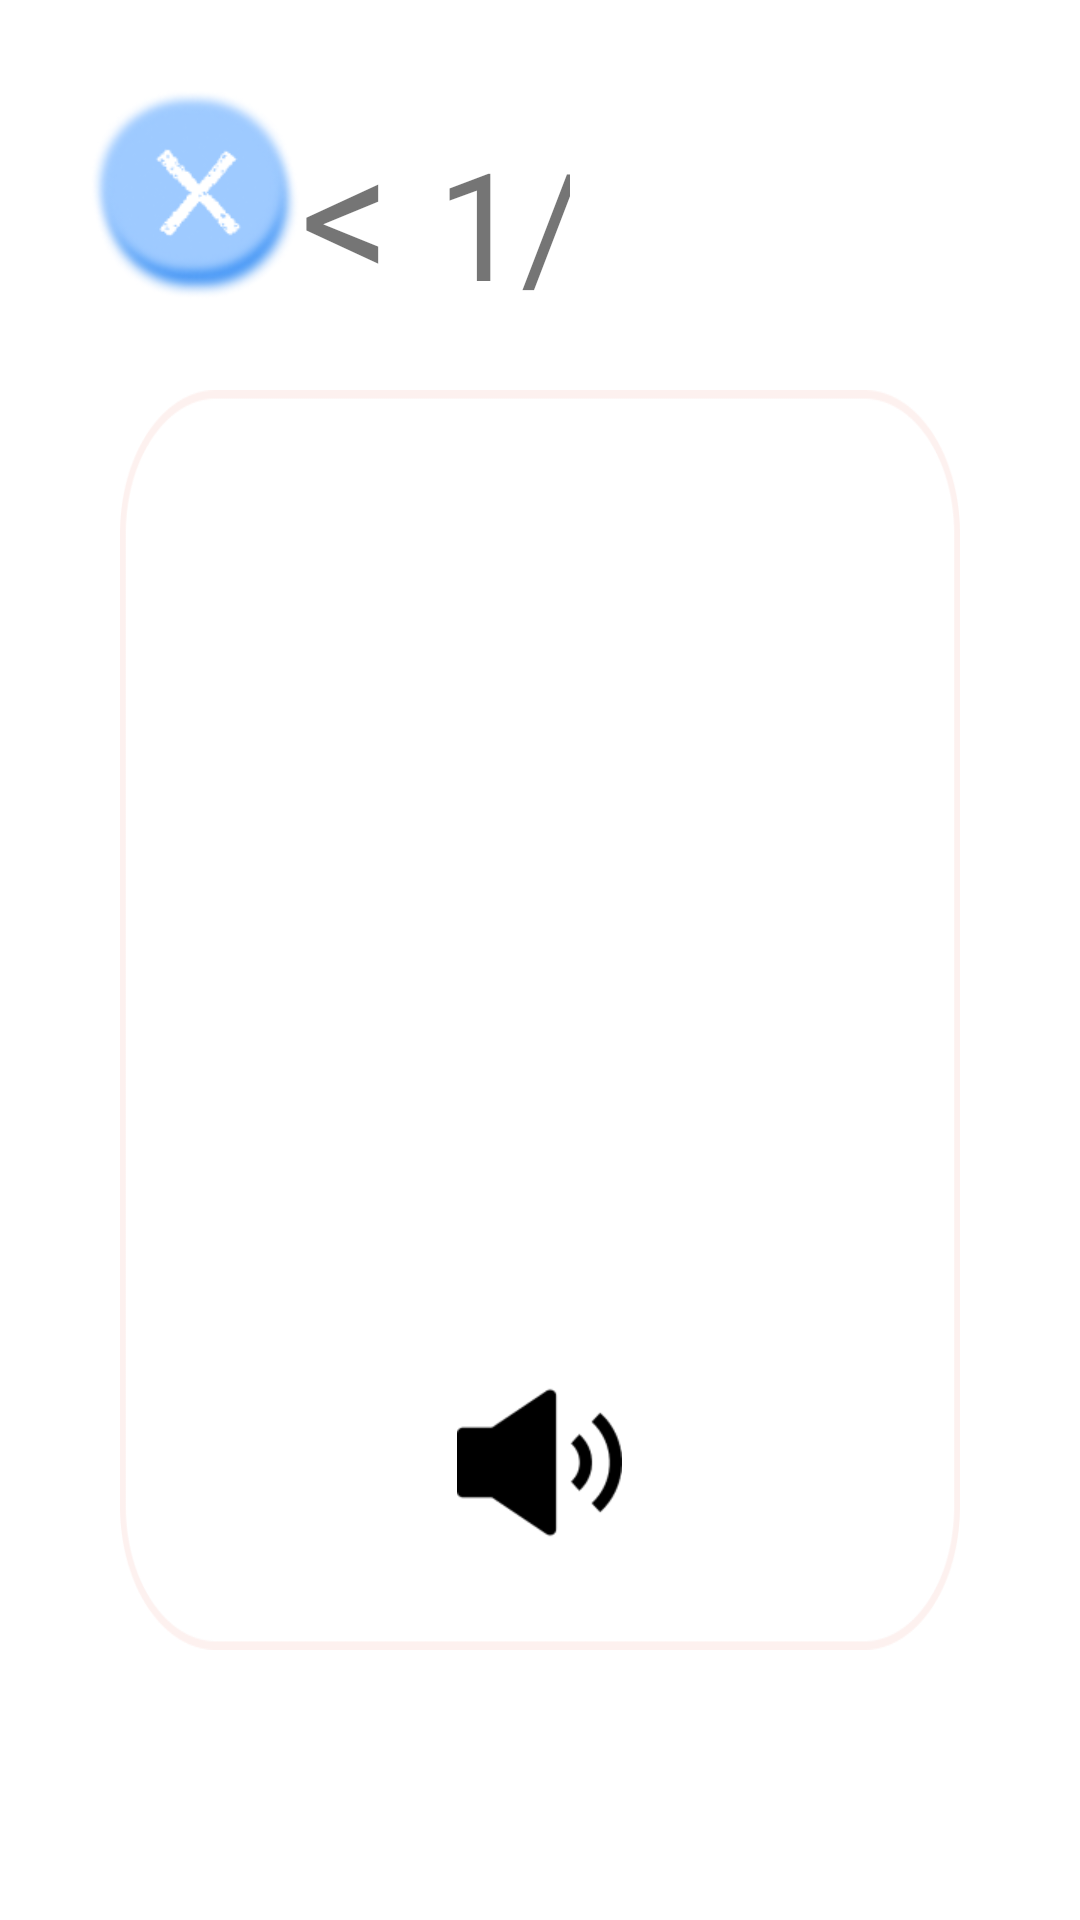

Write the Android layout XML for this screen, with the resource values it uses.
<!-- AndroidManifest.xml: application theme Theme.GAN_Image -->
<!-- res/layout/playingstory_activity.xml -->
<?xml version="1.0" encoding="utf-8"?>
<RelativeLayout xmlns:android="http://schemas.android.com/apk/res/android"
    xmlns:app="http://schemas.android.com/apk/res-auto"
    xmlns:tools="http://schemas.android.com/tools"
    android:layout_width="match_parent"
    android:layout_height="match_parent"
    android:orientation="vertical"
    tools:context=".MainActivity"
    android:background="@drawable/pinkmonun"
    >

    <Button
        android:id="@+id/before_page_btn"
        android:layout_width="200dp"
        android:layout_height="match_parent"
        android:alpha="0"
        android:layout_alignParentLeft="true"
        android:layout_marginTop="150dp"
        android:layout_marginBottom="150dp"
        />
    <Button
        android:id="@+id/next_page_btn"
        android:layout_width="150dp"
        android:layout_height="match_parent"
        android:alpha="0"
        android:layout_alignParentRight="true"
        android:layout_marginTop="150dp"
        android:layout_marginBottom="150dp"
        />
    <RelativeLayout
        android:layout_width="720dp"
        android:layout_height="match_parent"
        >
        <ImageView
            android:layout_height="match_parent"
            android:layout_width="match_parent"
            android:background="@drawable/white_background"
            />
        <ImageView
            android:id="@+id/image223"
            android:layout_height="match_parent"
            android:layout_width="match_parent"
            android:layout_centerVertical="true"
            android:scaleType="fitXY"
            />

    </RelativeLayout>

    <ImageView
        android:layout_height="match_parent"
        android:layout_width="10dp"
        android:background="@drawable/line"
        android:layout_alignParentLeft="true"
        android:layout_marginLeft="730dp"
        android:layout_marginTop="20dp"
        android:layout_marginBottom="20dp"
        />

    <LinearLayout
        android:layout_width="match_parent"
        android:layout_height="wrap_content"
        android:orientation="horizontal"
        android:paddingTop="30dp"
        >

        <ImageButton
            android:id="@+id/back_btn"
            android:layout_width="70dp"
            android:layout_height="70dp"
            android:layout_marginLeft="30dp"
            android:background="@drawable/x"/>
        <LinearLayout
            android:layout_width="match_parent"
            android:layout_height="match_parent"
            android:orientation="horizontal"
            android:gravity="right"
            android:layout_marginRight="170dp"
            >
            <TextView
                android:id="@+id/beforePage"
                android:layout_width="wrap_content"
                android:layout_height="wrap_content"
                android:fontFamily="@font/typo_crayon_b"
                android:text="&lt; "
                android:textSize="60dp"/>
            <TextView
                android:id="@+id/current_page"
                android:layout_width="wrap_content"
                android:layout_height="wrap_content"
                android:fontFamily="@font/typo_crayon_l"
                android:text="1"
                android:textSize="50dp"/>

            <TextView
                android:layout_width="wrap_content"
                android:layout_height="wrap_content"
                android:fontFamily="@font/typo_crayon_l"
                android:text="/"
                android:textSize="50dp"/>
            <TextView
                android:id="@+id/all_page"
                android:layout_width="wrap_content"
                android:layout_height="wrap_content"
                android:fontFamily="@font/typo_crayon_l"
                android:text="1"
                android:textSize="50dp"/>
            <TextView
                android:id="@+id/nextPage"
                android:layout_width="wrap_content"
                android:layout_height="wrap_content"
                android:fontFamily="@font/typo_crayon_b"
                android:text=" &gt;"
                android:textSize="60dp"/>
        </LinearLayout>
    </LinearLayout>

    <LinearLayout
        android:layout_width="565dp"
        android:layout_height="match_parent"
        android:layout_alignParentEnd="true"
        android:orientation="vertical"
        android:padding="40dp"
        >

        <LinearLayout
            android:layout_width="match_parent"
            android:layout_height="wrap_content"
            android:background="@drawable/making_story_white_rec"
            android:orientation="vertical"
            android:layout_marginTop="90dp"
            android:layout_marginBottom="50dp"
            android:gravity="center">

            <TextView
                android:id="@+id/sentence"
                android:layout_width="match_parent"
                android:layout_height="300dp"
                android:fontFamily="@font/typo_crayon_l"
                android:text=""
                android:textSize="38dp"
                android:autoSizeTextType="uniform"
                android:autoSizeMinTextSize="12sp"
                android:autoSizeMaxTextSize="40sp"
                android:lineSpacingExtra="10dp"
                android:textColor="@color/black"
                android:textAlignment="center"
                android:gravity="center"
                android:padding="30dp"/>

            <ImageButton
                android:id="@+id/speaker_btn"
                android:layout_width="55dp"
                android:layout_height="55dp"
                android:layout_marginTop="15dp"
                android:layout_marginBottom="20dp"
                android:background="@drawable/speaker" />
        </LinearLayout>

        
        <RelativeLayout
            android:layout_width="wrap_content"
            android:layout_height="wrap_content"
            android:layout_marginLeft="322dp"
            android:layout_marginTop="10dp"
            >
            
        </RelativeLayout>
    </LinearLayout>
</RelativeLayout>
<!-- resources referenced by this layout -->
<resources>
  <color name="black">#FF000000</color>
  <!-- drawable line: png bitmap (drawable, 4351 bytes) -->
  <!-- drawable making_story_white_rec: png bitmap (drawable, 10255 bytes) -->
  <!-- drawable speaker: png bitmap (drawable, 2087 bytes) -->
  <!-- drawable toggle: png bitmap (drawable, 2300 bytes) -->
  <!-- drawable toggle_btn: png bitmap (drawable, 1021 bytes) -->
  <!-- drawable white_background: png bitmap (drawable, 8965 bytes) -->
  <!-- drawable x: png bitmap (drawable, 18540 bytes) -->
  <style name="Theme.GAN_Image" parent="Theme.MaterialComponents.DayNight.DarkActionBar">
          
          <item name="colorPrimary">@color/purple_500</item>
          <item name="colorPrimaryVariant">@color/purple_700</item>
          <item name="colorOnPrimary">@color/white</item>
          
          <item name="colorSecondary">@color/teal_200</item>
          <item name="colorSecondaryVariant">@color/teal_700</item>
          <item name="colorOnSecondary">@color/black</item>
          
          <item name="android:statusBarColor">?attr/colorPrimaryVariant</item>
          
          <item name="windowNoTitle">true</item>
      </style>
  <color name="purple_500">#FF6200EE</color>
  <color name="purple_700">#FF3700B3</color>
  <color name="white">#FFFFFFFF</color>
  <color name="teal_200">#FF03DAC5</color>
  <color name="teal_700">#FF018786</color>
</resources>
